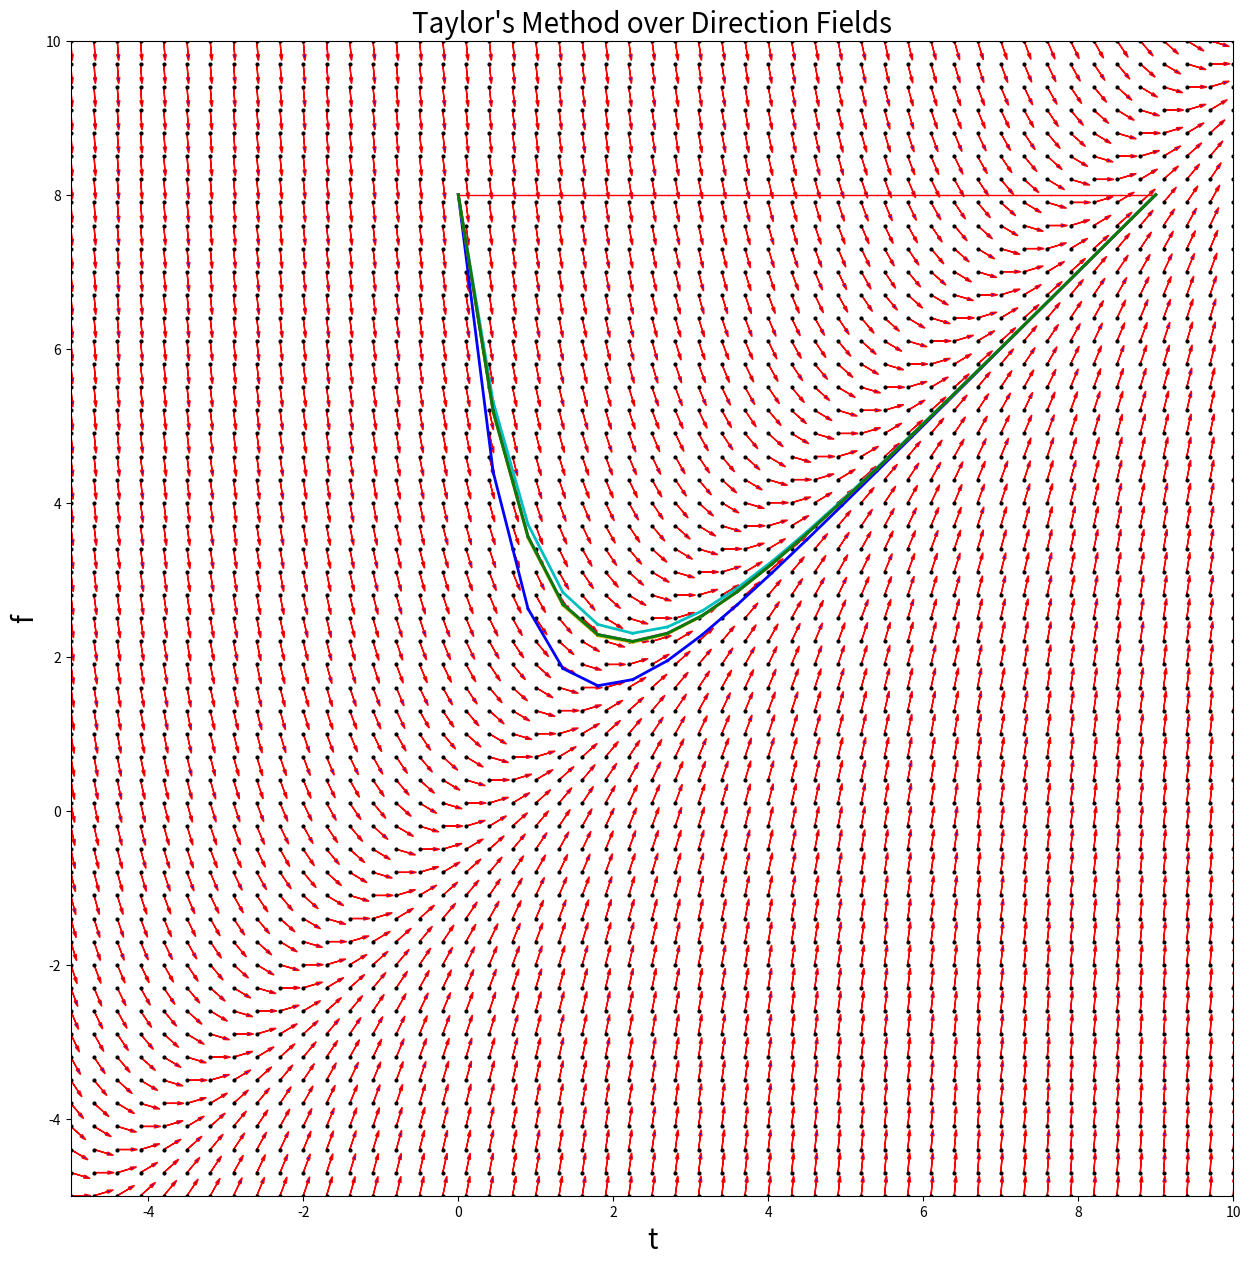

Source code (Python):
# This program draws Taylor's Method approximations
# over direction fields for a given diff. eq.

import math
import numpy as np
from matplotlib import pyplot as plt

numberOfSteps = 20  # for Taylor's method

# Sets figure size
plt.figure(figsize=(15,15))

# Define axes limits
tLeft = -5
tRight = 10
fBottom = -5
fTop = 10
plt.axis([tLeft, tRight, fBottom, fTop])
plt.ylabel('f', fontsize=20)
plt.xlabel('t', fontsize=20)
plt.title("Taylor\'s Method over Direction Fields", fontsize=20)

def differentialEquation(f,t):
    "This is the differential equation."
    return(-f + t)

def exactSolutionFunction(t):
    "This is the solution to the differential equation."
    return(t - 1.0 + 9.0*math.exp(-t))

# Draws the direction fields
gridt = 0.3
gridf = 0.3
scaling = 0.6
lengthAdjustment = scaling*gridt
t= tLeft
while t <= tRight:
    f = fBottom
    while f <= fTop:
        plt.plot([t], [f], 'ko', ms = 2.0) # plots point
        df = differentialEquation(f,t)*gridt # Calculates the slope
        length = math.sqrt(df*df + gridt*gridt) # Calculates vector length
        plt.arrow(t, f, (gridt/length)*lengthAdjustment, (df/length)*lengthAdjustment, head_width=0.04, head_length=0.08, fc='b', ec='r')
        f += gridf
    t += gridt

# Intial conditions and the stop time.
t0 = 0.0
f0 = 8.0
tFinal = 9.0

# Calculate step size amd Taylor Coefs.
h = (tFinal - t0)/numberOfSteps
c1 = h
c2 = h*h/2.0
c3 = h*h*h/6.0
c4 = h*h*h*h/24.0
c5 = h*h*h*h*h/120.0
print("Number of Steps = %d  Step size = %5.10f" %(numberOfSteps,h))

def Df1(f,t):
  return (-f + t)

def Df2(f,t):
  return (f - t + 1)

def Df3(f,t):
  return (-f + t - 1)

def Df4(f,t):
  return (f - t + 1)

def Df5(f,t):
  return (-f + t - 1)

# Drawing the exact solution.
t = t0
count = 0
while count < numberOfSteps:
  lines = plt.plot([t, t + h], [exactSolutionFunction(t), exactSolutionFunction(t + h)], color='k', linewidth=1.0)
  count += 1
  t = t0 + h*count
print("The black graph is the exact value at the same time steps")

# Drawing the n = 0 solution to the prblem. Little O of 1
f = f0
t = t0
count = 0
while count < numberOfSteps:
  fNew = f
  lines = plt.plot([t, t+h], [f,fNew], color='r', linewidth=1.0)
  count += 1
  t = t0 + h*count
  f = fNew
print("N = 0: time = %5.10f  aprox = %5.10f  exact = %5.10f  error = %5.10f Red" % (t,fNew, exactSolutionFunction(t), fNew - exactSolutionFunction(t)))

# Drawing the n = 1 solution to the prblem. Little O of 2 (Euler's Method)
f = f0
t = t0
count = 0
while count < numberOfSteps:
  fNew = f + Df1(f,t)*c1
  lines = plt.plot([t, t+h], [f,fNew], color='b', linewidth=2.0)
  count += 1
  t = t0 + h*count
  f = fNew
print("N = 1: time = %5.10f  aprox = %5.10f  exact = %5.10f  error = %5.10f Blue" % (t,fNew, exactSolutionFunction(t), fNew - exactSolutionFunction(t)))

# Drawing the n = 2 solution to the prblem. Little O of 3
f = f0
t = t0
count = 0
while count < numberOfSteps:
  fNew = f + Df1(f,t)*c1 + Df2(f,t)*c2
  lines = plt.plot([t, t+h], [f, fNew], color='c', linewidth=2.0)
  count += 1
  t = t0 + h * count
  f = fNew

print("N = 2: time = %5.10f  aprox = %5.10f  exact = %5.10f  error = %5.10f Cyan" % (t,fNew, exactSolutionFunction(t), fNew - exactSolutionFunction(t)))

# Drawing the n = 3 solution to the prblem. Little O of 4
f = f0
t = t0
count = 0
while count < numberOfSteps:
  fNew = f + Df1(f,t)*c1 + Df2(f,t)*c2 + Df3(f,t)*c3
  lines = plt.plot([t, t+h], [f, fNew], color='y', linewidth=2.0)
  count += 1
  t = t0 + h * count
  f = fNew

print("N = 3: time = %5.10f  aprox = %5.10f  exact = %5.10f  error = %5.10f Yellow" % (t,fNew, exactSolutionFunction(t), fNew - exactSolutionFunction(t)))

# Drawing the n = 4 solution to the prblem. Little O of 5
f = f0
t = t0
count = 0
while count < numberOfSteps:
  fNew = f + Df1(f,t)*c1 + Df2(f,t)*c2 + Df3(f,t)*c3 + Df4(f,t)*c4
  lines = plt.plot([t, t+h], [f, fNew], color='m', linewidth=2.0)
  count += 1
  t = t0 + h * count
  f = fNew

print("N = 4: time = %5.10f  aprox = %5.10f  exact = %5.10f  error = %5.10f Magenta" % (t,fNew, exactSolutionFunction(t), fNew - exactSolutionFunction(t)))

# Drawing the n = 5 solution to the prblem. Little O of 6
f = f0
t = t0
count = 0
while count < numberOfSteps:
  fNew = f + Df1(f,t)*c1 + Df2(f,t)*c2 + Df3(f,t)*c3 + Df4(f,t)*c4 + Df5(f,t)*c5
  lines = plt.plot([t, t+h], [f, fNew], color='g', linewidth=2.0)
  count += 1
  t = t0 + h * count
  f = fNew

print("N = 5: time = %5.10f  aprox = %5.10f  exact = %5.10f  error = %5.10f Green" % (t,fNew, exactSolutionFunction(t), fNew - exactSolutionFunction(t)))

plt.show()


